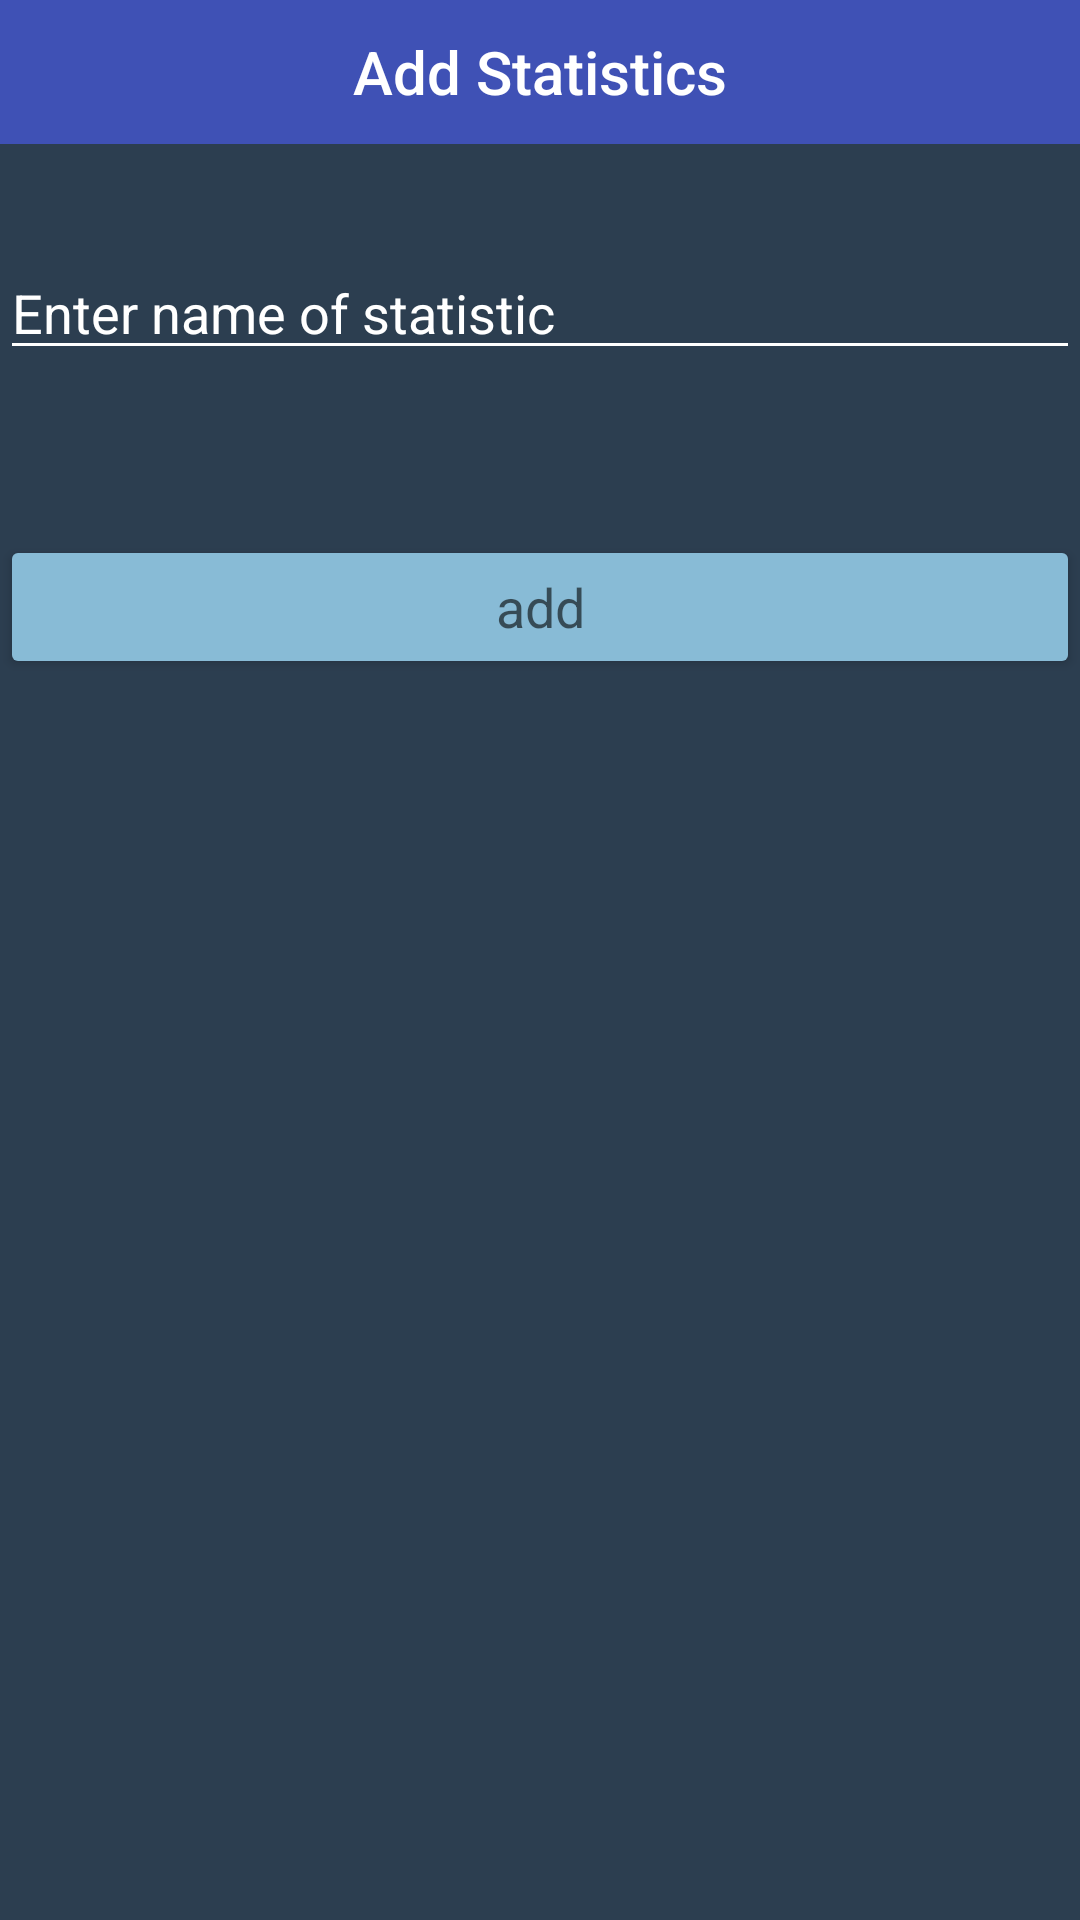

This screen was rendered from an Android layout file. Write that file and the resources it references.
<!-- AndroidManifest.xml: application theme AppTheme -->
<!-- res/layout/activity_add_statistics.xml -->
<?xml version="1.0" encoding="utf-8"?>
<RelativeLayout xmlns:android="http://schemas.android.com/apk/res/android"
    xmlns:tools="http://schemas.android.com/tools"
    android:layout_width="match_parent"
    android:layout_height="match_parent"
    android:background="@color/matdark"
    tools:context="com.example.logan.test2.com.android.teamstats.Activity.AddPositionActivity" >

    <TextView
        android:id="@+id/textView4"
        android:layout_width="match_parent"
        android:layout_height="48dp"
        android:layout_alignParentLeft="true"
        android:layout_alignParentStart="true"
        android:layout_alignParentTop="true"
        android:background="?attr/colorPrimary"
        android:gravity="center"
        android:text="Add Statistics"
        android:textAppearance="@style/TextAppearance.AppCompat.Title"
        android:textColor="@color/Linen" />

    <EditText
        android:id="@+id/txt_statistic_name"
        android:layout_width="match_parent"
        android:layout_height="wrap_content"
        android:layout_alignParentLeft="true"
        android:layout_alignParentStart="true"
        android:layout_alignParentTop="true"
        android:layout_marginTop="82dp"
        android:backgroundTint="@color/Linen"
        android:hint="Enter name of statistic"
        android:inputType="text"
        android:textAppearance="?android:attr/textAppearance"
        android:textColor="@color/Linen"
        android:textColorHint="@color/Linen"
        android:textSize="18sp" />

    <Button
        android:id="@+id/btn_add"
        android:layout_width="match_parent"
        android:layout_height="wrap_content"
        android:layout_alignParentLeft="true"
        android:layout_alignParentStart="true"
        android:layout_below="@+id/txt_statistic_name"
        android:layout_marginTop="55dp"
        android:backgroundTint="#88BBD6"
        android:gravity="center"
        android:paddingBottom="2dp"
        android:paddingLeft="12dp"
        android:paddingRight="12dp"
        android:paddingTop="2dp"
        android:text="add"
        android:textAppearance="?android:attr/textAppearanceMedium" />

</RelativeLayout>
<!-- resources referenced by this layout -->
<resources>
  <color name="Linen">#ffffff</color>
  <color name="matdark">#2c3e50</color>
  <style name="AppTheme" parent="Theme.AppCompat.Light.DarkActionBar">
          
          <item name="colorPrimary">@color/colorPrimary</item>
          <item name="colorPrimaryDark">@color/colorPrimaryDark</item>
          <item name="colorAccent">@color/colorAccent</item>
      </style>
  <color name="colorPrimary">#3F51B5</color>
  <color name="colorPrimaryDark">#303F9F</color>
  <color name="colorAccent">#ff4081</color>
</resources>
